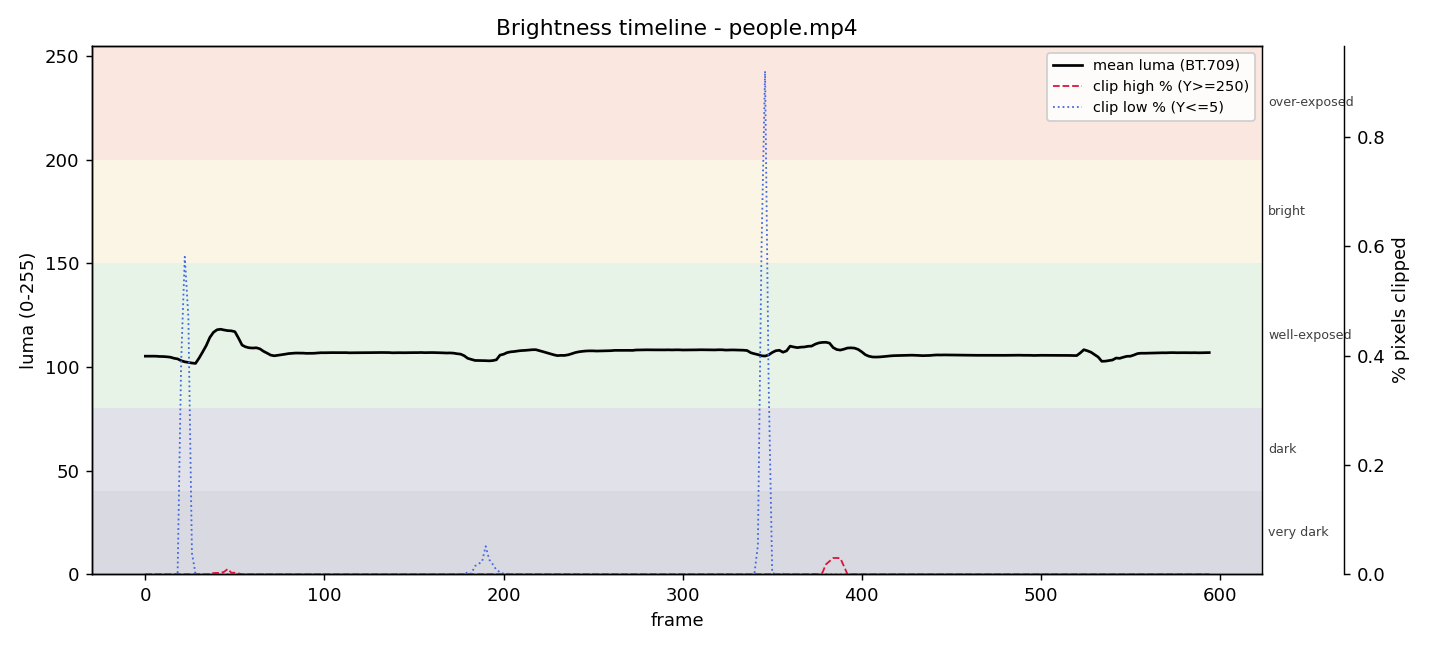

The file beside this chart, header and first rows:
frame, time_s, mean_luma, median_luma, p5_luma, p95_luma, rms_contrast, clip_low_pct, clip_high_pct, exposure_index, classification
0, 0.0, 105.3, 97.19, 48.48, 170.4, 42.45, 0.0, 0.0, 0.892, well-exposed
2, 0.1667, 105.3, 97.34, 48.48, 170.8, 42.43, 0.0, 0.0, 0.8921, well-exposed
4, 0.3333, 105.3, 97.22, 48.5, 170.8, 42.42, 0.0, 0.0, 0.892, well-exposed
6, 0.5, 105.2, 97.33, 48.48, 170.8, 42.37, 0.0, 0.0, 0.8919, well-exposed
8, 0.6667, 105.1, 97.21, 48.34, 170.9, 42.35, 0.0, 0.0, 0.8908, well-exposed
10, 0.8333, 105.1, 97.27, 48.45, 170.5, 42.32, 0.0, 0.0, 0.8905, well-exposed
12, 1.0, 105, 97.21, 48.34, 170.4, 42.33, 0.0, 0.0, 0.8894, well-exposed
14, 1.167, 104.8, 97.21, 48.29, 170.5, 42.37, 0.0, 0.0, 0.8877, well-exposed
16, 1.333, 104.2, 96.98, 46.72, 170.4, 42.72, 0.0, 0.0, 0.8834, well-exposed
18, 1.5, 103.9, 96.85, 44.93, 170.4, 43.02, 0.0, 0.0, 0.8809, well-exposed
20, 1.667, 103.1, 96.77, 39.83, 170.4, 44.25, 0.3897, 0.0, 0.8735, well-exposed
22, 1.833, 102.5, 96.7, 37.17, 170.2, 44.95, 0.5805, 0.0, 0.8689, well-exposed
24, 2.0, 102.2, 96.5, 36.46, 170, 45.21, 0.4705, 0.0, 0.8664, well-exposed
26, 2.167, 101.9, 96.03, 36.29, 170, 45.25, 0.0389, 0.0, 0.864, well-exposed
28, 2.333, 101.8, 95.23, 37.75, 170, 45, 0.0006, 0.0, 0.8624, well-exposed
30, 2.5, 104.4, 97.32, 41.46, 173.7, 44.99, 0.0003, 0.0, 0.8843, well-exposed
32, 2.667, 107.3, 99.98, 43.82, 177, 45.47, 0.0, 0.0, 0.9094, well-exposed
34, 2.833, 110.4, 102.4, 47.08, 181.1, 45.55, 0.0, 0.0, 0.9356, well-exposed
36, 3.0, 114.3, 106.4, 51.06, 185, 45.63, 0.0, 0.0003, 0.9686, well-exposed
38, 3.167, 116.8, 108.8, 53.41, 187.7, 45.85, 0.0, 0.0021, 0.9894, well-exposed
40, 3.333, 118, 109.6, 54.69, 188.7, 45.8, 0.0, 0.0024, 0.9999, well-exposed
42, 3.5, 118.3, 109.5, 55.64, 188.7, 45.61, 0.0, 0.0024, 1.002, well-exposed
44, 3.667, 117.9, 109.5, 55.87, 188.7, 45.4, 0.0, 0.0045, 0.999, well-exposed
46, 3.833, 117.6, 109.2, 55.73, 188.7, 45.18, 0.0, 0.0096, 0.9964, well-exposed
48, 4.0, 117.5, 109.4, 56.22, 187.7, 44.76, 0.0, 0.0027, 0.9957, well-exposed
50, 4.167, 117.1, 109.5, 56.45, 186.5, 44.46, 0.0, 0.0027, 0.992, well-exposed
52, 4.333, 114, 106.6, 54.5, 180.7, 43.88, 0.0, 0.0015, 0.9659, well-exposed
54, 4.5, 110.6, 102.6, 51.97, 175.2, 43.42, 0.0, 0.0, 0.9372, well-exposed
56, 4.667, 109.7, 101.6, 51.41, 173.2, 43.3, 0.0, 0.0, 0.9299, well-exposed
58, 4.833, 109.3, 101.1, 51.51, 173.2, 43.22, 0.0, 0.0, 0.9263, well-exposed
60, 5.0, 109.2, 100.8, 51.26, 174.2, 43.34, 0.0, 0.0, 0.9253, well-exposed
62, 5.167, 109.3, 100.9, 50.84, 175.2, 43.3, 0.0, 0.0, 0.9263, well-exposed
64, 5.333, 108.8, 100.3, 50.33, 175.2, 43.36, 0.0, 0.0, 0.9217, well-exposed
66, 5.5, 107.6, 98.3, 49.72, 174.2, 43.3, 0.0, 0.0, 0.9118, well-exposed
68, 5.667, 106.7, 96.28, 48.48, 174.2, 43.44, 0.0003, 0.0, 0.9043, well-exposed
70, 5.833, 105.8, 95.16, 47.95, 173.2, 43.4, 0.0, 0.0, 0.8963, well-exposed
72, 6.0, 105.4, 94.78, 47.78, 173.2, 43.43, 0.0, 0.0, 0.8935, well-exposed
74, 6.167, 105.7, 95.57, 47.86, 173.2, 43.4, 0.0, 0.0, 0.8956, well-exposed
76, 6.333, 105.9, 96.42, 48.01, 173.2, 43.33, 0.0, 0.0, 0.8974, well-exposed
78, 6.5, 106.2, 97.21, 48.55, 173.2, 43.11, 0.0, 0.0, 0.9001, well-exposed
80, 6.667, 106.5, 97.72, 49.23, 173.2, 42.89, 0.0, 0.0, 0.9026, well-exposed
82, 6.833, 106.7, 98.21, 49.64, 173.2, 42.78, 0.0, 0.0, 0.9038, well-exposed
84, 7.0, 106.8, 98.57, 49.77, 173.2, 42.71, 0.0, 0.0, 0.9048, well-exposed
86, 7.167, 106.7, 98.48, 49.66, 173.2, 42.74, 0.0, 0.0, 0.9046, well-exposed
88, 7.333, 106.7, 98.49, 49.66, 173.2, 42.72, 0.0, 0.0, 0.9045, well-exposed
90, 7.5, 106.6, 98.42, 49.67, 173.2, 42.72, 0.0, 0.0, 0.9036, well-exposed
92, 7.667, 106.7, 98.62, 49.57, 173.2, 42.73, 0.0, 0.0, 0.9038, well-exposed
94, 7.833, 106.7, 98.7, 49.72, 173.2, 42.68, 0.0, 0.0, 0.9039, well-exposed
96, 8.0, 106.8, 99.01, 49.95, 173.2, 42.55, 0.0, 0.0, 0.905, well-exposed
98, 8.167, 106.9, 99.13, 50.19, 173.4, 42.49, 0.0, 0.0, 0.9061, well-exposed
100, 8.333, 106.9, 99.13, 50.19, 173.2, 42.5, 0.0, 0.0, 0.9059, well-exposed
102, 8.5, 107, 99.26, 50.21, 173.7, 42.51, 0.0, 0.0, 0.9064, well-exposed
104, 8.667, 107, 99.29, 50.2, 173.2, 42.5, 0.0, 0.0, 0.9065, well-exposed
106, 8.833, 106.9, 99.37, 50.19, 173.6, 42.53, 0.0, 0.0, 0.9062, well-exposed
108, 9.0, 107, 99.37, 49.99, 173.4, 42.52, 0.0, 0.0, 0.9064, well-exposed
110, 9.167, 107, 99.42, 50.06, 173.4, 42.5, 0.0, 0.0, 0.9065, well-exposed
112, 9.333, 107, 99.42, 50.04, 173.4, 42.51, 0.0, 0.0, 0.9065, well-exposed
114, 9.5, 106.9, 99.29, 49.84, 173.2, 42.54, 0.0, 0.0, 0.9057, well-exposed
116, 9.667, 106.9, 99.35, 49.98, 173.2, 42.52, 0.0, 0.0, 0.906, well-exposed
118, 9.833, 106.9, 99.29, 49.98, 173.2, 42.53, 0.0, 0.0, 0.9061, well-exposed
... 238 more rows
